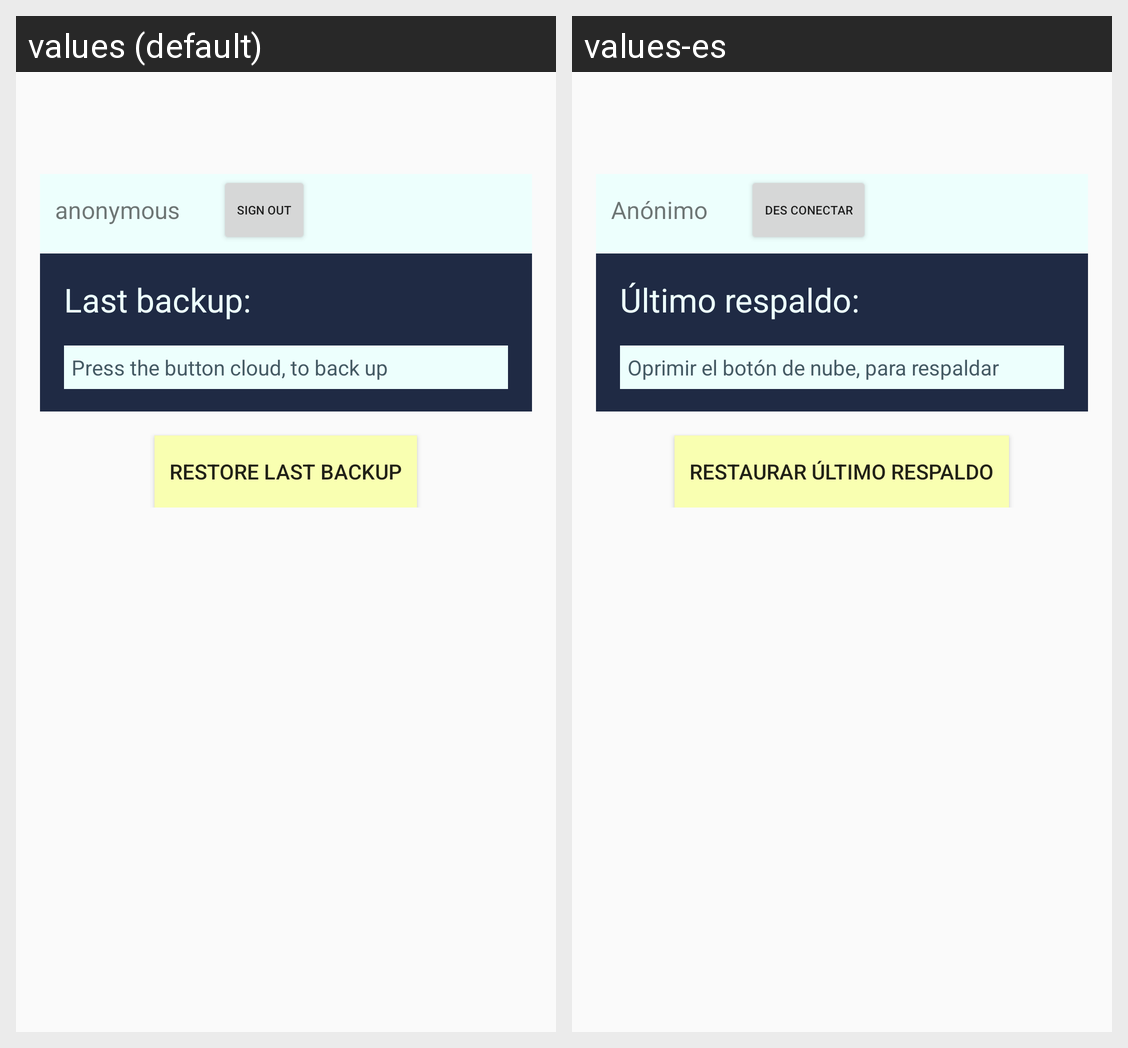

This grid shows one Android layout under two languages. Give, for every string resource on the screen, its name, the default text and each shown locale's text.
Android screen res/layout/content_backup.xml rendered under 2 locales, left to right: values (default), values-es. Device: Nexus 5 (rendered at 1080×1920; each locale shown at half size, 540×960, under a caption strip naming it); theme AppTheme.
Strings drawn on this screen, with the default value and each locale's value (text and hints the layout hard-codes, and strings that could not be matched under every locale, appear in the picture but are not listed):

anonymous
  values: anonymous
  values-es: Anónimo

backu_singout
  values: Sign Out
  values-es: Des conectar

last_backup
  values: Last backup:
  values-es: Último respaldo:

buttonCloud
  values: Press the button cloud, to back up
  values-es: Oprimir el botón de nube, para respaldar

restore_button
  values: Restore last backup
  values-es: Restaurar último respaldo
